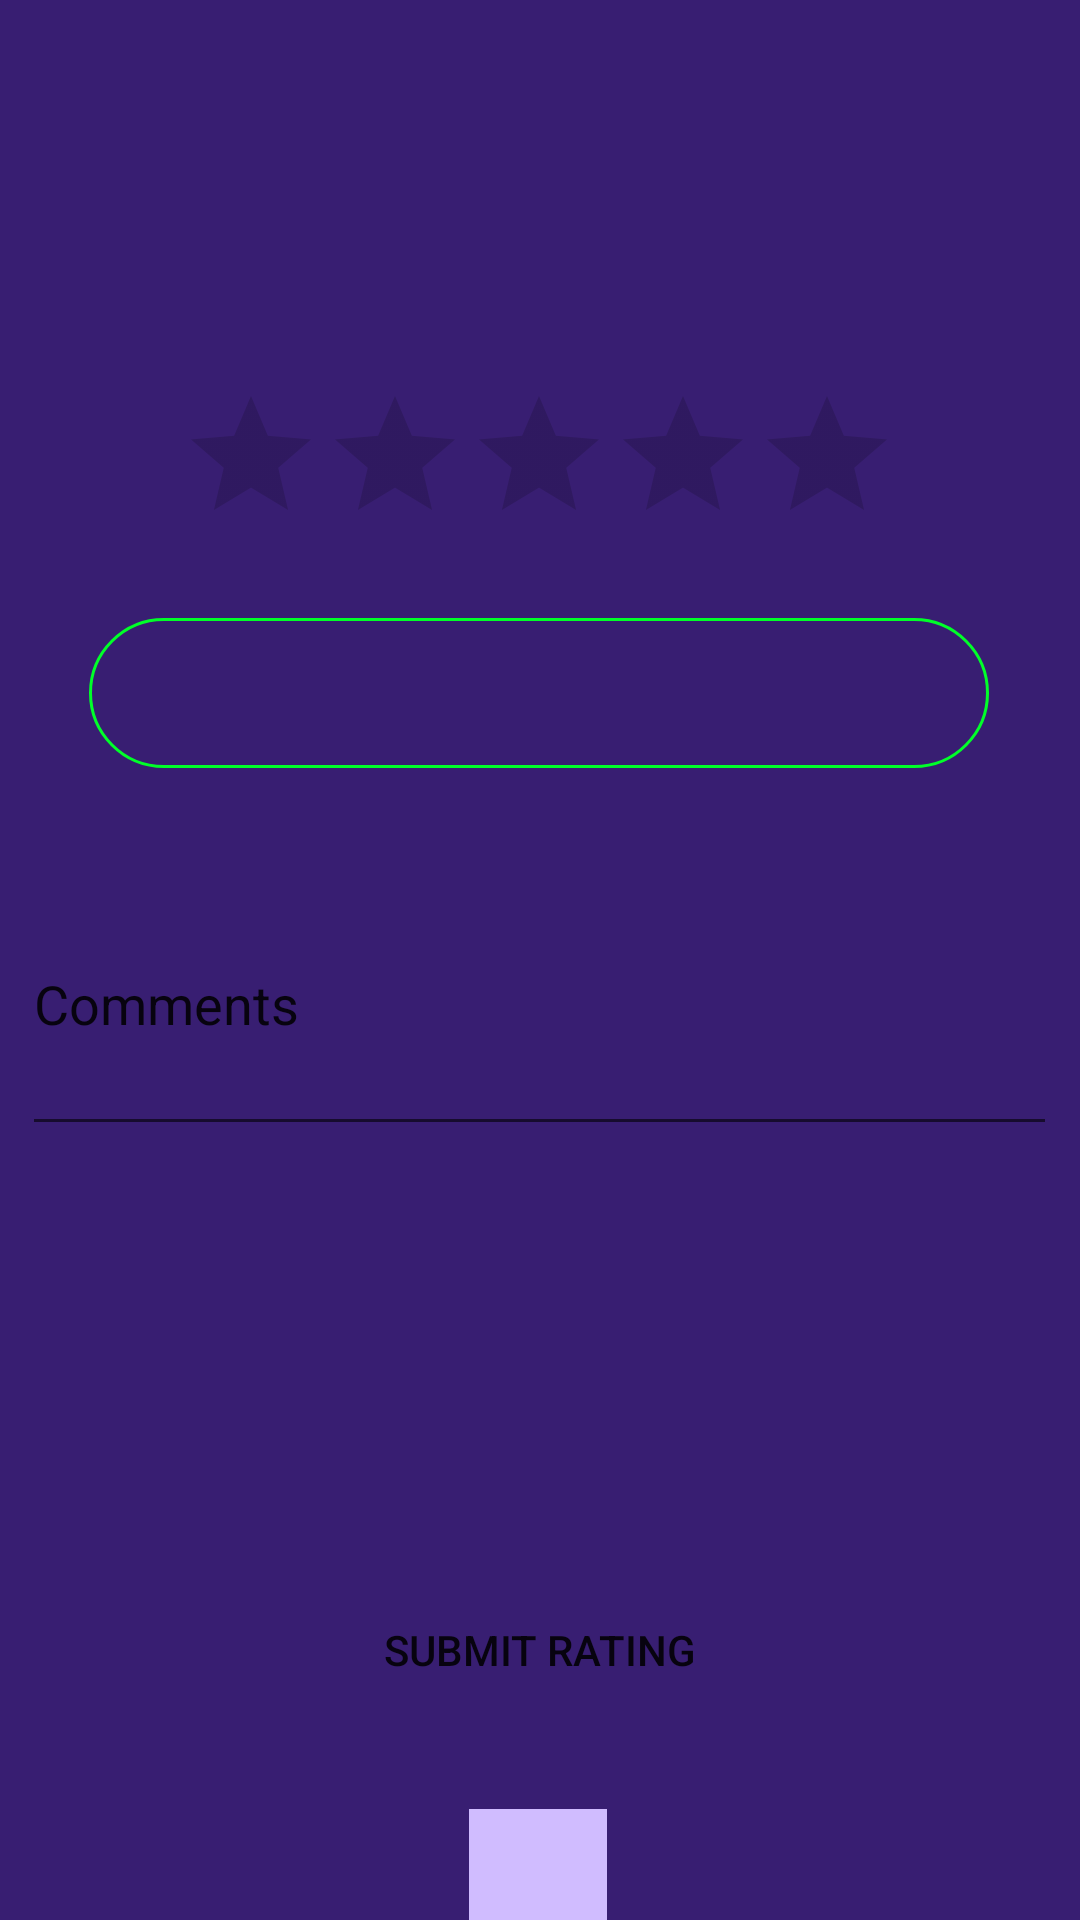

Reconstruct the res/layout file that produces this screen, plus the resources it refers to.
<!-- AndroidManifest.xml: application theme Theme.Cyclopedia -->
<!-- res/layout/activity_track_rating.xml -->
<?xml version="1.0" encoding="utf-8"?>
<androidx.constraintlayout.widget.ConstraintLayout xmlns:android="http://schemas.android.com/apk/res/android"
    xmlns:app="http://schemas.android.com/apk/res-auto"
    xmlns:tools="http://schemas.android.com/tools"
    android:layout_width="match_parent"
    android:layout_height="match_parent"
    android:background="#381E72"
    tools:context=".TrackRating">

    <RatingBar
        android:id="@+id/ratingBar"
        android:layout_width="wrap_content"
        android:layout_height="50dp"
        android:layout_marginTop="100dp"
        android:numStars="5"
        android:stepSize="0.5"
        app:layout_constraintBottom_toTopOf="@+id/trackToRateSpin"
        app:layout_constraintEnd_toEndOf="parent"
        app:layout_constraintHorizontal_bias="0.497"
        app:layout_constraintStart_toStartOf="parent"
        app:layout_constraintTop_toTopOf="parent"
        tools:ignore="SpeakableTextPresentCheck" />

    <Spinner
        android:id="@+id/trackToRateSpin"
        android:layout_width="300dp"
        android:layout_height="50dp"
        android:background="@drawable/spinner_outline_green"
        android:spinnerMode="dropdown"
        app:layout_constraintBottom_toTopOf="@+id/textView5"
        app:layout_constraintEnd_toEndOf="parent"
        app:layout_constraintHorizontal_bias="0.495"
        app:layout_constraintStart_toStartOf="parent"
        app:layout_constraintTop_toBottomOf="@+id/ratingBar"
        tools:ignore="SpeakableTextPresentCheck" />

    <EditText
        android:id="@+id/textView5"
        android:layout_width="345dp"
        android:layout_height="98dp"
        android:inputType="textMultiLine"
        android:singleLine="false"
        android:text="Comments"
        android:textAlignment="viewStart"
        app:layout_constraintBottom_toTopOf="@+id/textView6"
        app:layout_constraintEnd_toEndOf="parent"
        app:layout_constraintHorizontal_bias="0.484"
        app:layout_constraintStart_toStartOf="parent"
        app:layout_constraintTop_toBottomOf="@+id/trackToRateSpin" />

    <TextView
        android:id="@+id/textView6"
        android:layout_width="338dp"
        android:layout_height="87dp"
        android:visibility="invisible"

        app:layout_constraintBottom_toTopOf="@+id/submitReportBtn"
        app:layout_constraintEnd_toEndOf="parent"
        app:layout_constraintHorizontal_bias="0.493"
        app:layout_constraintStart_toStartOf="parent"
        app:layout_constraintTop_toBottomOf="@+id/textView5" />

    <androidx.appcompat.widget.AppCompatButton
        android:id="@+id/submitReportBtn"
        style="@style/Widget.AppCompat.Button"
        android:layout_width="300dp"
        android:layout_height="50dp"
        android:layout_marginBottom="28dp"
        android:background="@drawable/rounded_button_default"
        android:backgroundTint="#EC928E"
        android:text="Submit Rating"
        app:layout_constraintBottom_toTopOf="@+id/homeBtn"
        app:layout_constraintEnd_toEndOf="parent"
        app:layout_constraintHorizontal_bias="0.495"
        app:layout_constraintStart_toStartOf="parent" />

    <ImageView
        android:id="@+id/homeBtn"
        android:layout_width="46dp"
        android:layout_height="37dp"
        android:background="#D0BCFF"
        app:layout_constraintBottom_toBottomOf="parent"
        app:layout_constraintEnd_toEndOf="parent"
        app:layout_constraintHorizontal_bias="0.498"
        app:layout_constraintStart_toStartOf="parent"
        app:srcCompat="@drawable/ic_baseline_home_24" />

</androidx.constraintlayout.widget.ConstraintLayout>
<!-- resources referenced by this layout -->
<resources>
  <!-- drawable spinner_outline_green (drawable) -->
  <?xml version="1.0" encoding="utf-8"?>
  <shape xmlns:android="http://schemas.android.com/apk/res/android">
      <stroke android:color="#00FF29" android:width="1dp"/>
      <corners android:radius="30dp"/>
  </shape>
  <style name="Theme.Cyclopedia" parent="Theme.MaterialComponents.DayNight.NoActionBar">
          
          <item name="colorPrimary">@color/purple_500</item>
          <item name="colorPrimaryVariant">@color/purple_700</item>
          <item name="colorOnPrimary">@color/white</item>
          
          <item name="colorSecondary">@color/teal_200</item>
          <item name="colorSecondaryVariant">@color/teal_700</item>
          <item name="colorOnSecondary">@color/black</item>
          
          <item name="android:statusBarColor">?attr/colorPrimaryVariant</item>
          
      </style>
  <!-- not gathered from this repository: default colours our renderer supplied (Android Studio template values) -->
  <color name="purple_500">#FF6200EE</color>
  <color name="purple_700">#FF3700B3</color>
  <color name="teal_200">#FF03DAC5</color>
  <color name="teal_700">#FF018786</color>
  <color name="black">#FF000000</color>
  <color name="white">#FFFFFFFF</color>
</resources>
